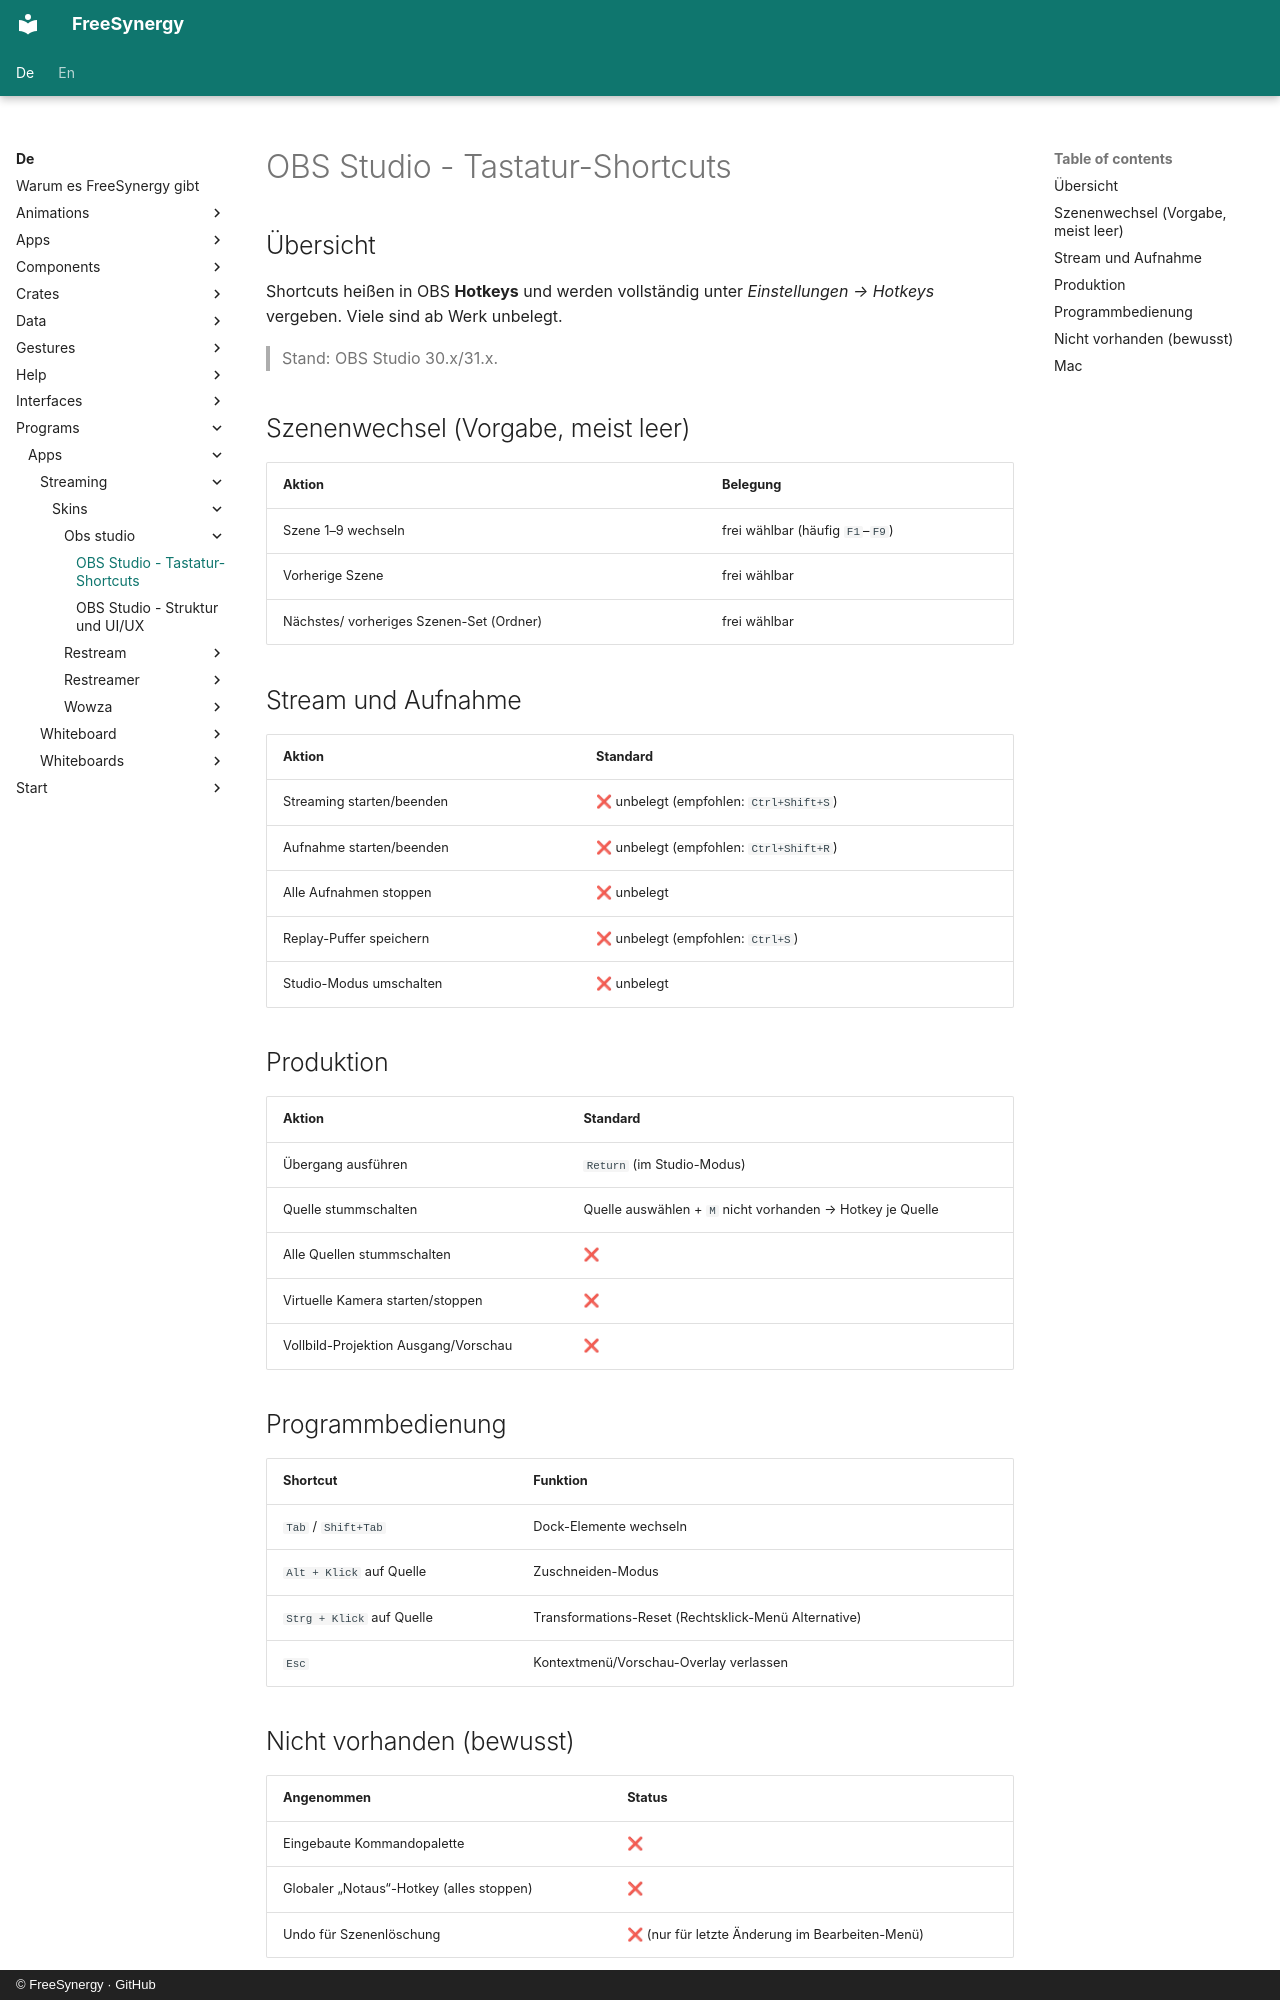

repository: FreeSynergy/fs-documentation · page: de/programs/apps/streaming/skins/obs-studio/shortcuts/index.html · generator: mkdocs · copyright: © FreeSynergy · GitHub

# OBS Studio - Tastatur-Shortcuts

## Übersicht

Shortcuts heißen in OBS **Hotkeys** und werden vollständig unter *Einstellungen → Hotkeys* vergeben. Viele sind ab Werk unbelegt.

> Stand: OBS Studio 30.x/31.x.

## Szenenwechsel (Vorgabe, meist leer)

| Aktion | Belegung |
|--------|----------|
| Szene 1–9 wechseln | frei wählbar (häufig `F1`–`F9`) |
| Vorherige Szene | frei wählbar |
| Nächstes/ vorheriges Szenen-Set (Ordner) | frei wählbar |

## Stream und Aufnahme

| Aktion | Standard |
|--------|----------|
| Streaming starten/beenden | ❌ unbelegt (empfohlen: `Ctrl+Shift+S`) |
| Aufnahme starten/beenden | ❌ unbelegt (empfohlen: `Ctrl+Shift+R`) |
| Alle Aufnahmen stoppen | ❌ unbelegt |
| Replay-Puffer speichern | ❌ unbelegt (empfohlen: `Ctrl+S`) |
| Studio-Modus umschalten | ❌ unbelegt |

## Produktion

| Aktion | Standard |
|--------|----------|
| Übergang ausführen | `Return` (im Studio-Modus) |
| Quelle stummschalten | Quelle auswählen + `M` nicht vorhanden → Hotkey je Quelle |
| Alle Quellen stummschalten | ❌ |
| Virtuelle Kamera starten/stoppen | ❌ |
| Vollbild-Projektion Ausgang/Vorschau | ❌ |

## Programmbedienung

| Shortcut | Funktion |
|----------|----------|
| `Tab` / `Shift+Tab` | Dock-Elemente wechseln |
| `Alt + Klick` auf Quelle | Zuschneiden-Modus |
| `Strg + Klick` auf Quelle | Transformations-Reset (Rechtsklick-Menü Alternative) |
| `Esc` | Kontextmenü/Vorschau-Overlay verlassen |
